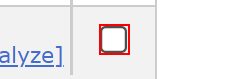
Workflow: Main

Step 1: click on the text box 'delete[*]' in window 'Order Management - Ford SAP Portal' (chrome.exe)

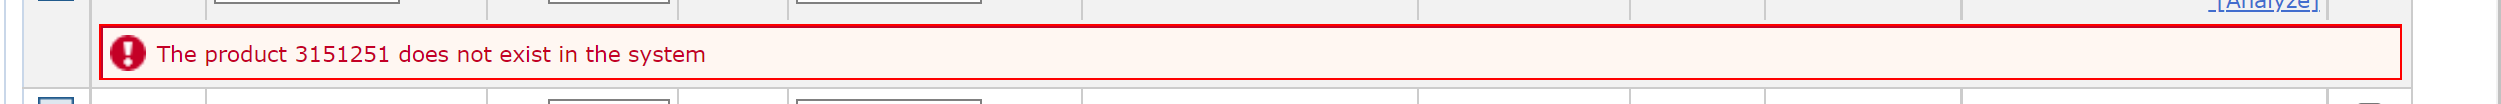
Step 2: Find Element 'DIV' on the element in window 'Order Management - Ford SAP Portal' (chrome.exe)

Step 3: click on the text box 'delete[3]' in window 'Order Management - Ford SAP Portal' (chrome.exe) (same screen as step 1)

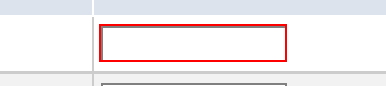
Step 4: type "test2" into the text box in window 'Order Management - Ford SAP Portal' (chrome.exe)

Step 5: type "test" into the text box in window 'Order Management - Ford SAP Portal' (chrome.exe) (same screen as step 4)

Step 6: click on the text box 'delete[*]' in window 'Order Management - Ford SAP Portal' (chrome.exe) (same screen as step 1)

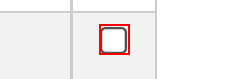
Step 7: click on the text box 'delete[Test]' in window 'Order Management - Ford SAP Portal' (chrome.exe)

Step 8: type [credentials.UserName] into the text box (chrome.exe) (no picture)

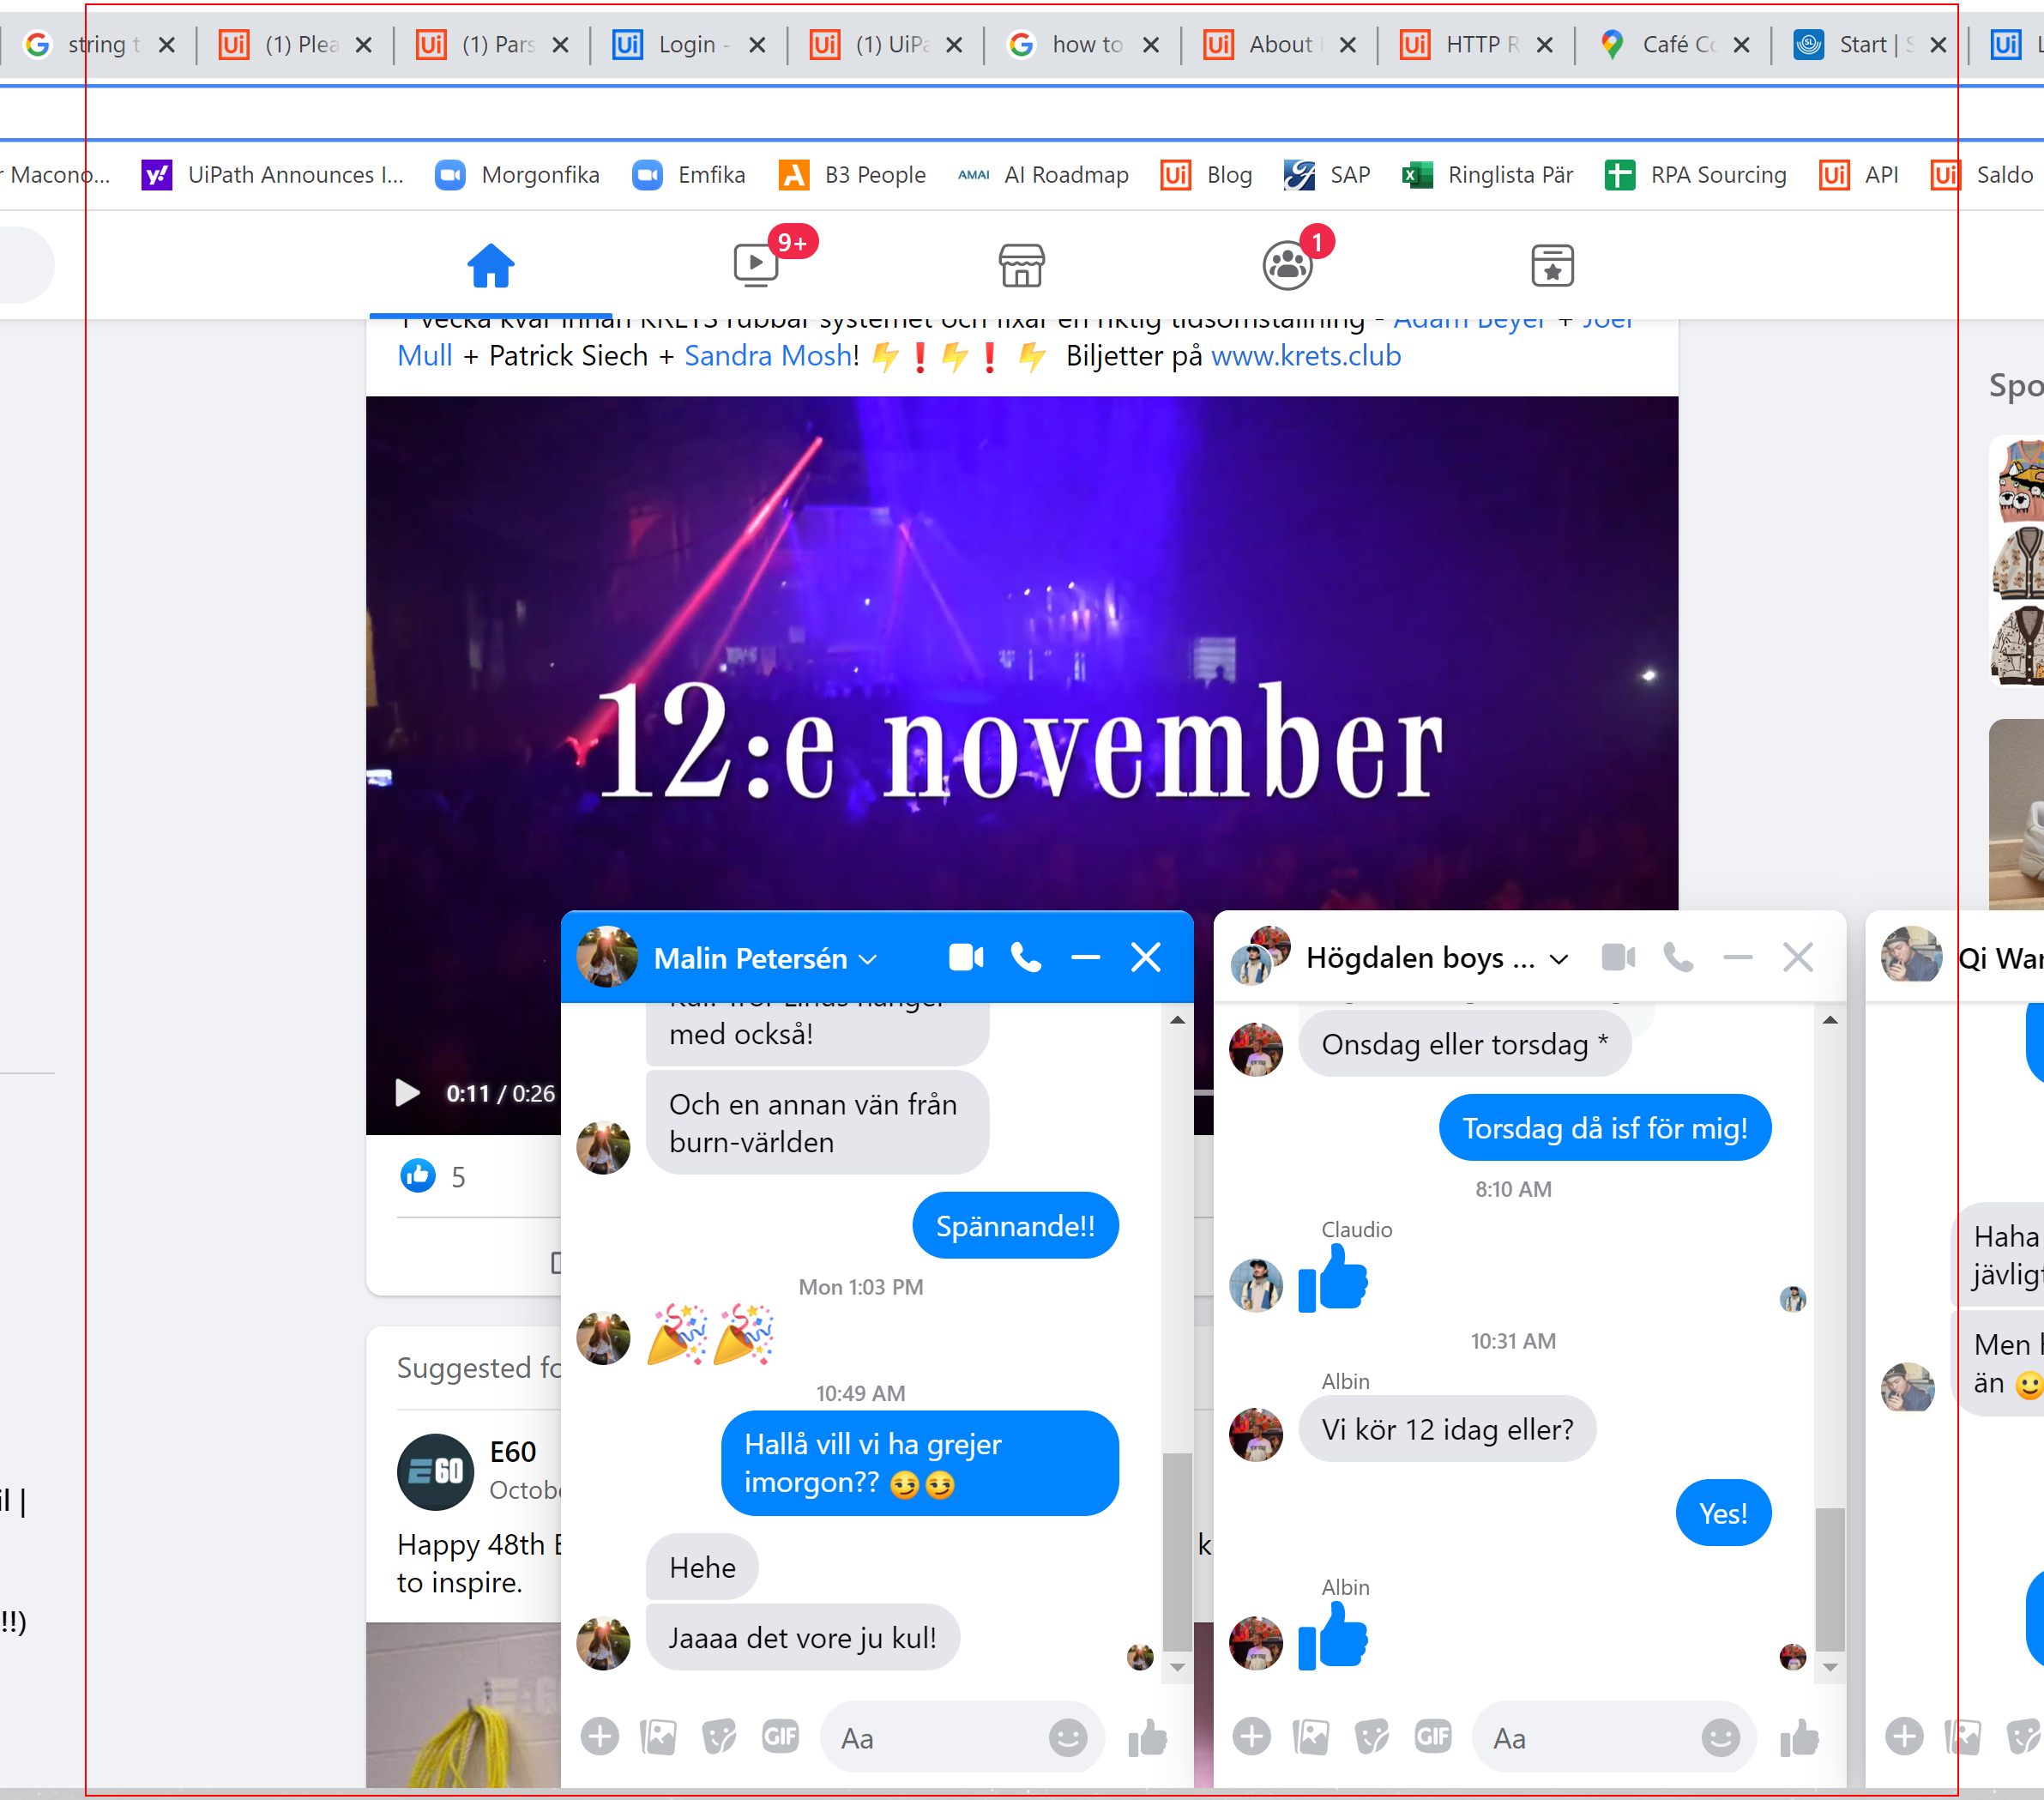
Step 9: click on the element

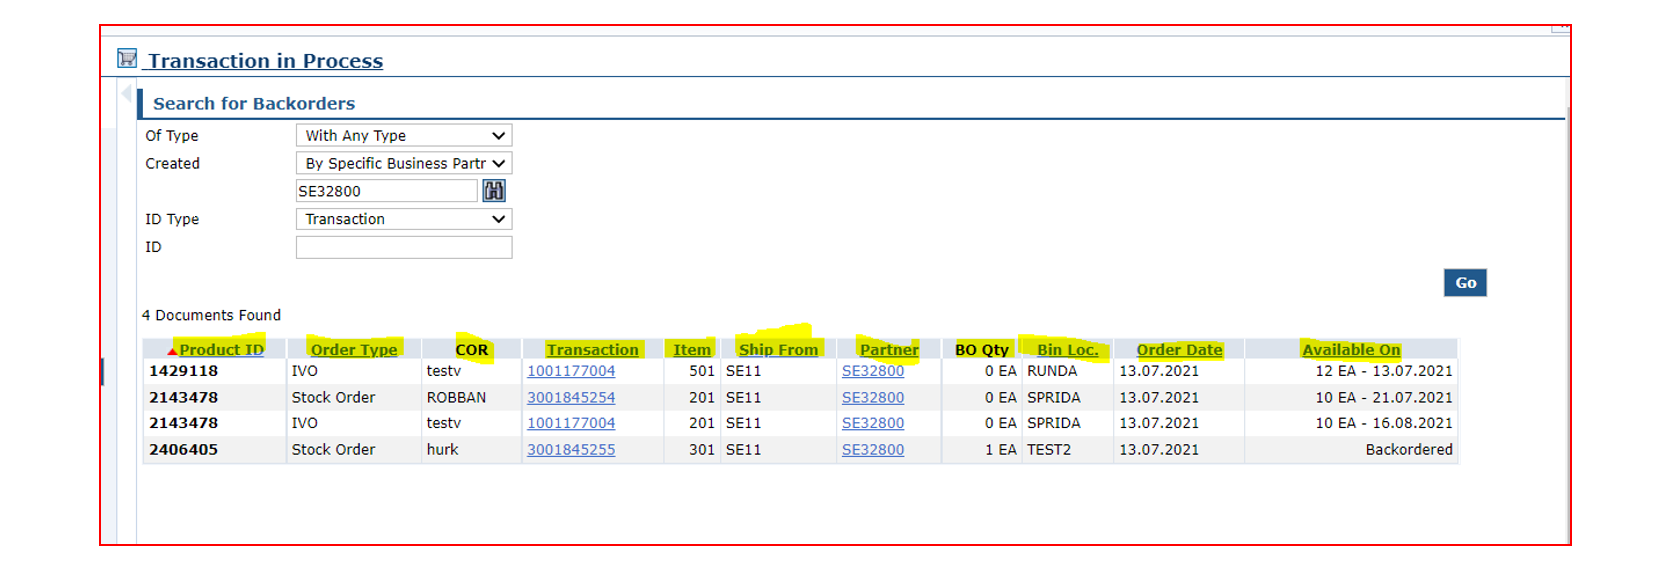
Step 10 [try]: click on the image 'Bildobjekt 1' in window 'Översättningar BO^MSaldokontroll.docx - Word' (winword.exe)

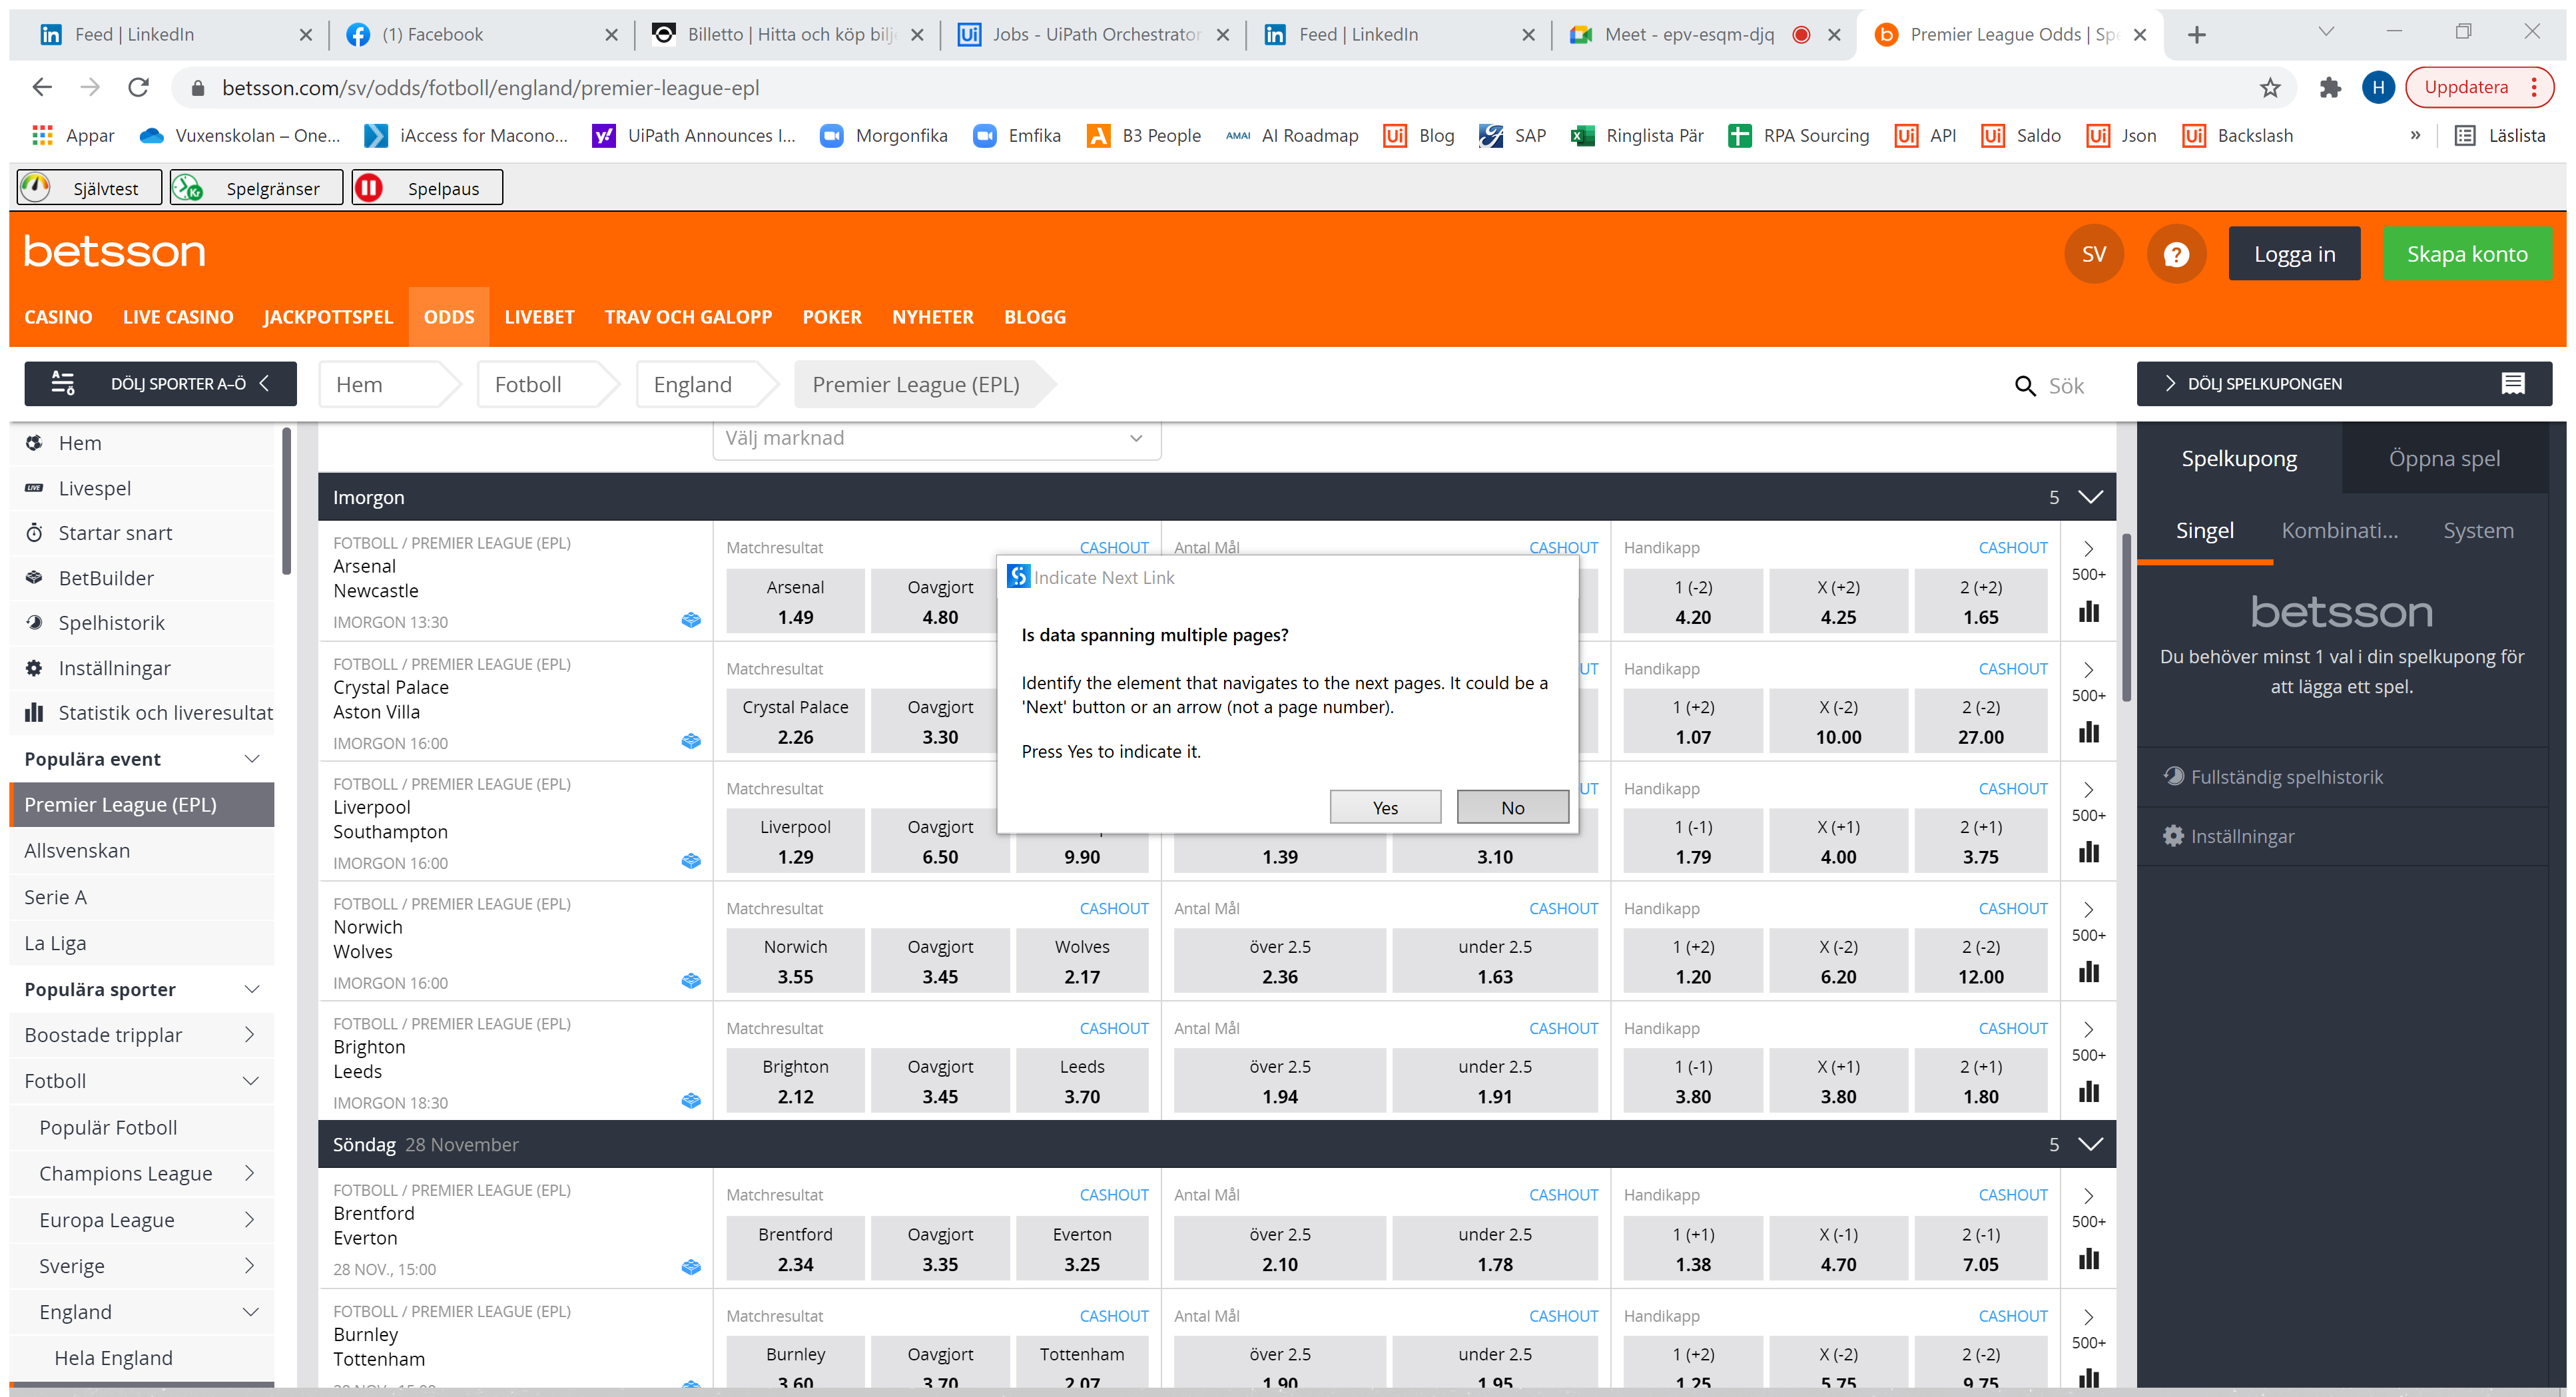
Step 11: Attach Browser 'PremierLe Page' in window 'Premier League Odds | Spela på Fotboll | Betsson' (chrome.exe)

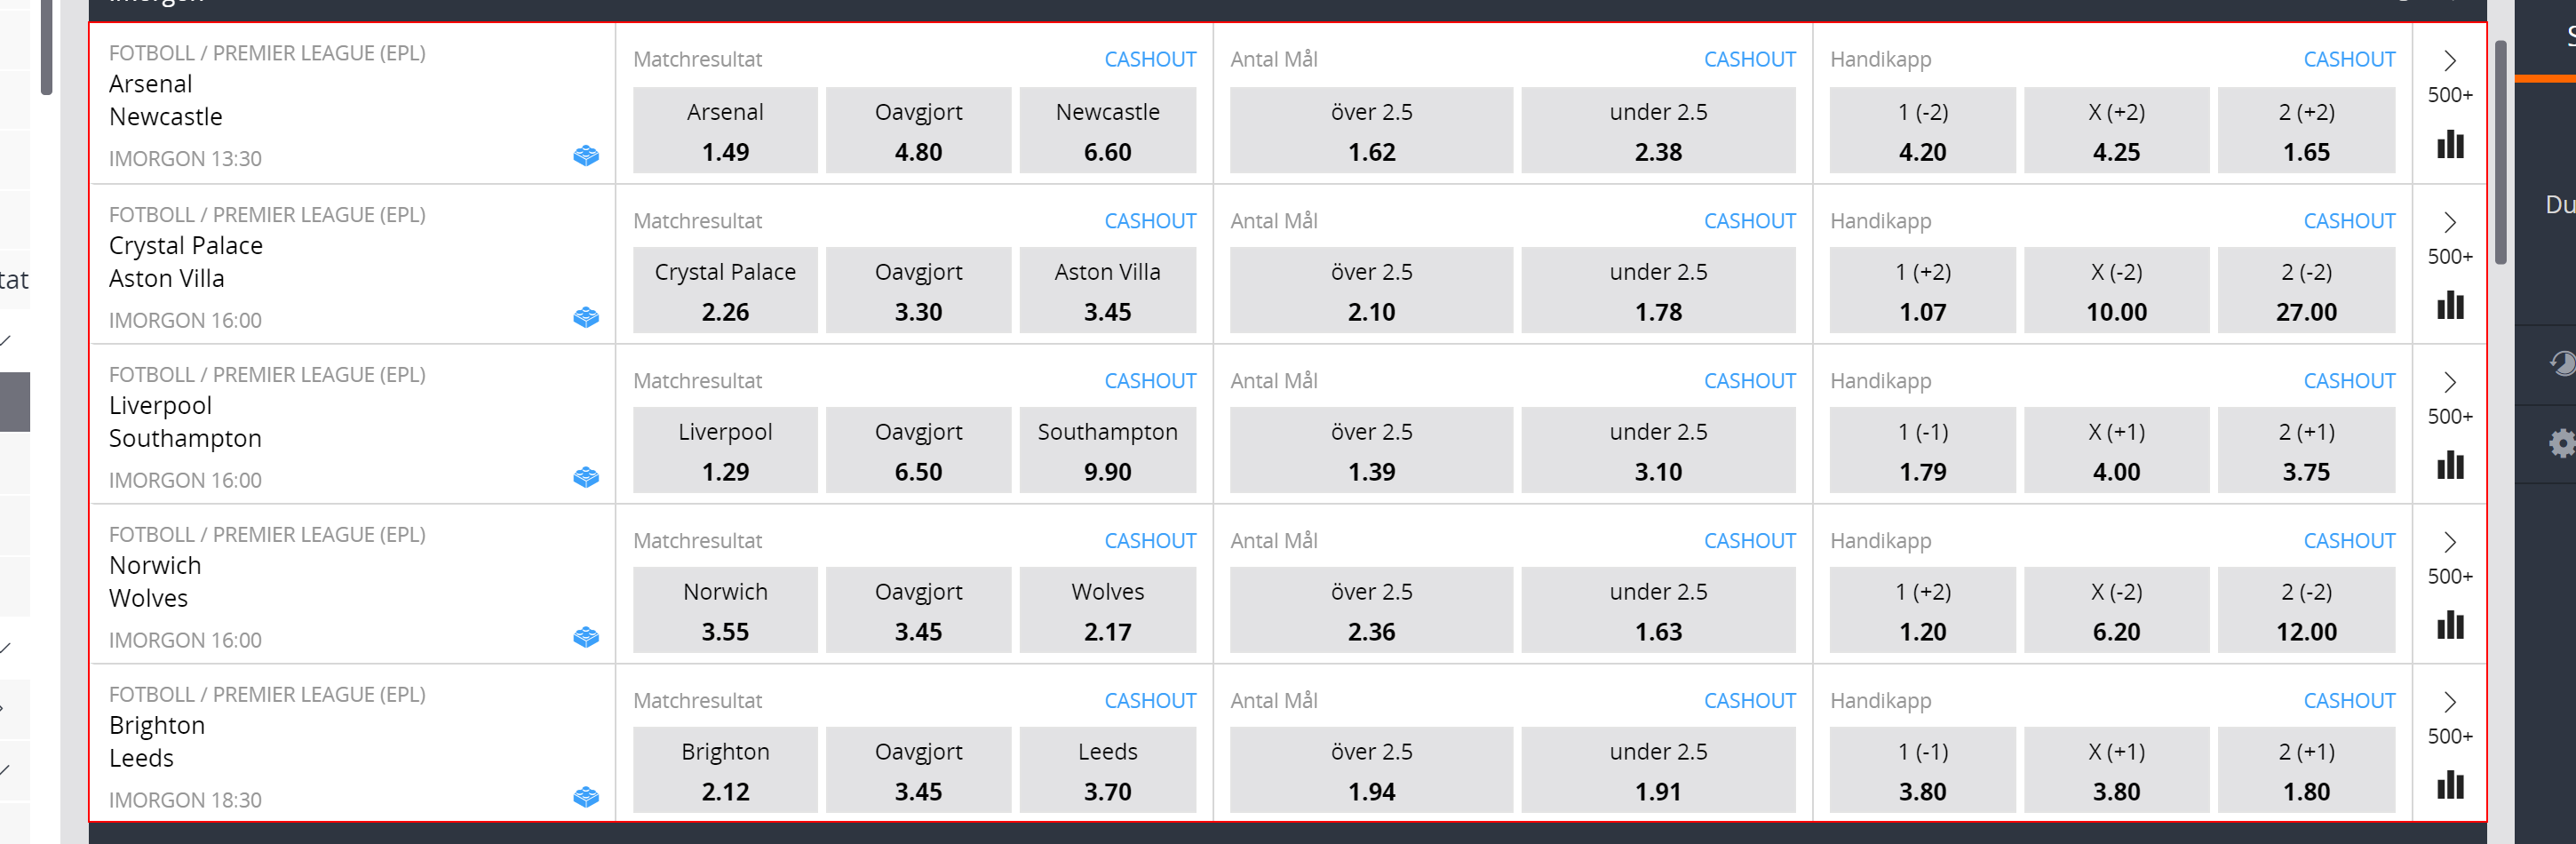
Step 12: get-text from the element

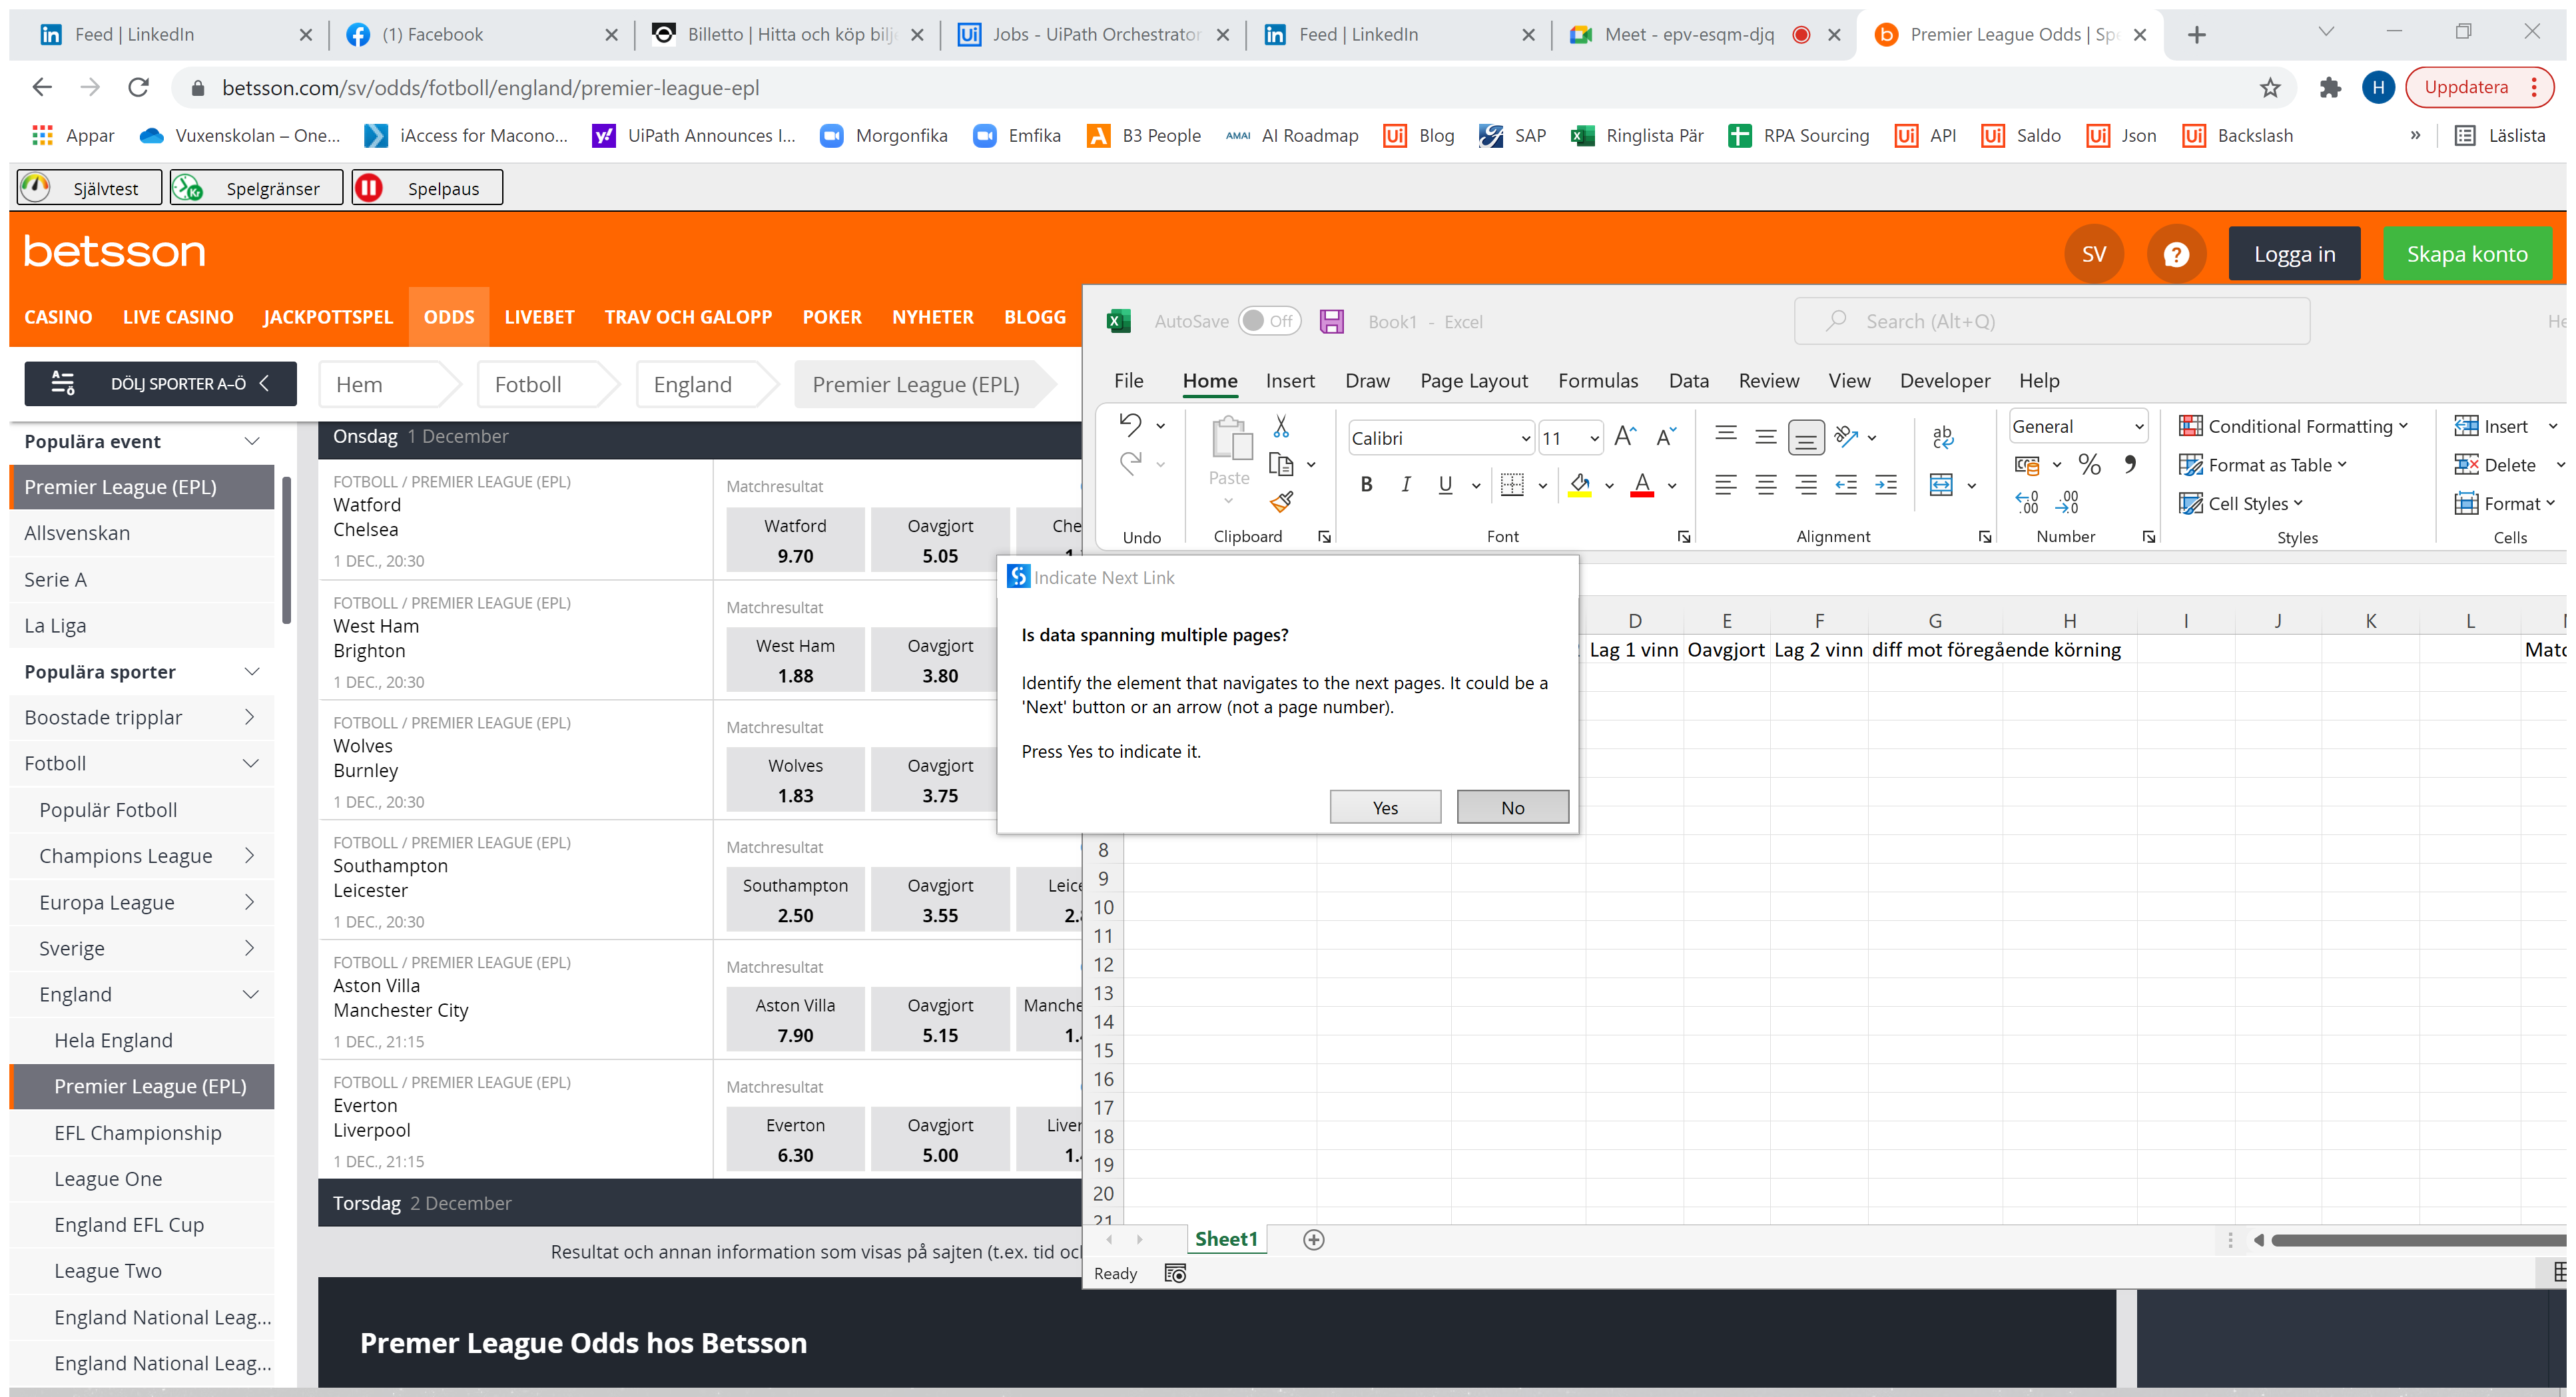
Step 13: Attach Browser 'PremierLe Page' in window 'Premier League Odds | Spela på Fotboll | Betsson' (chrome.exe)

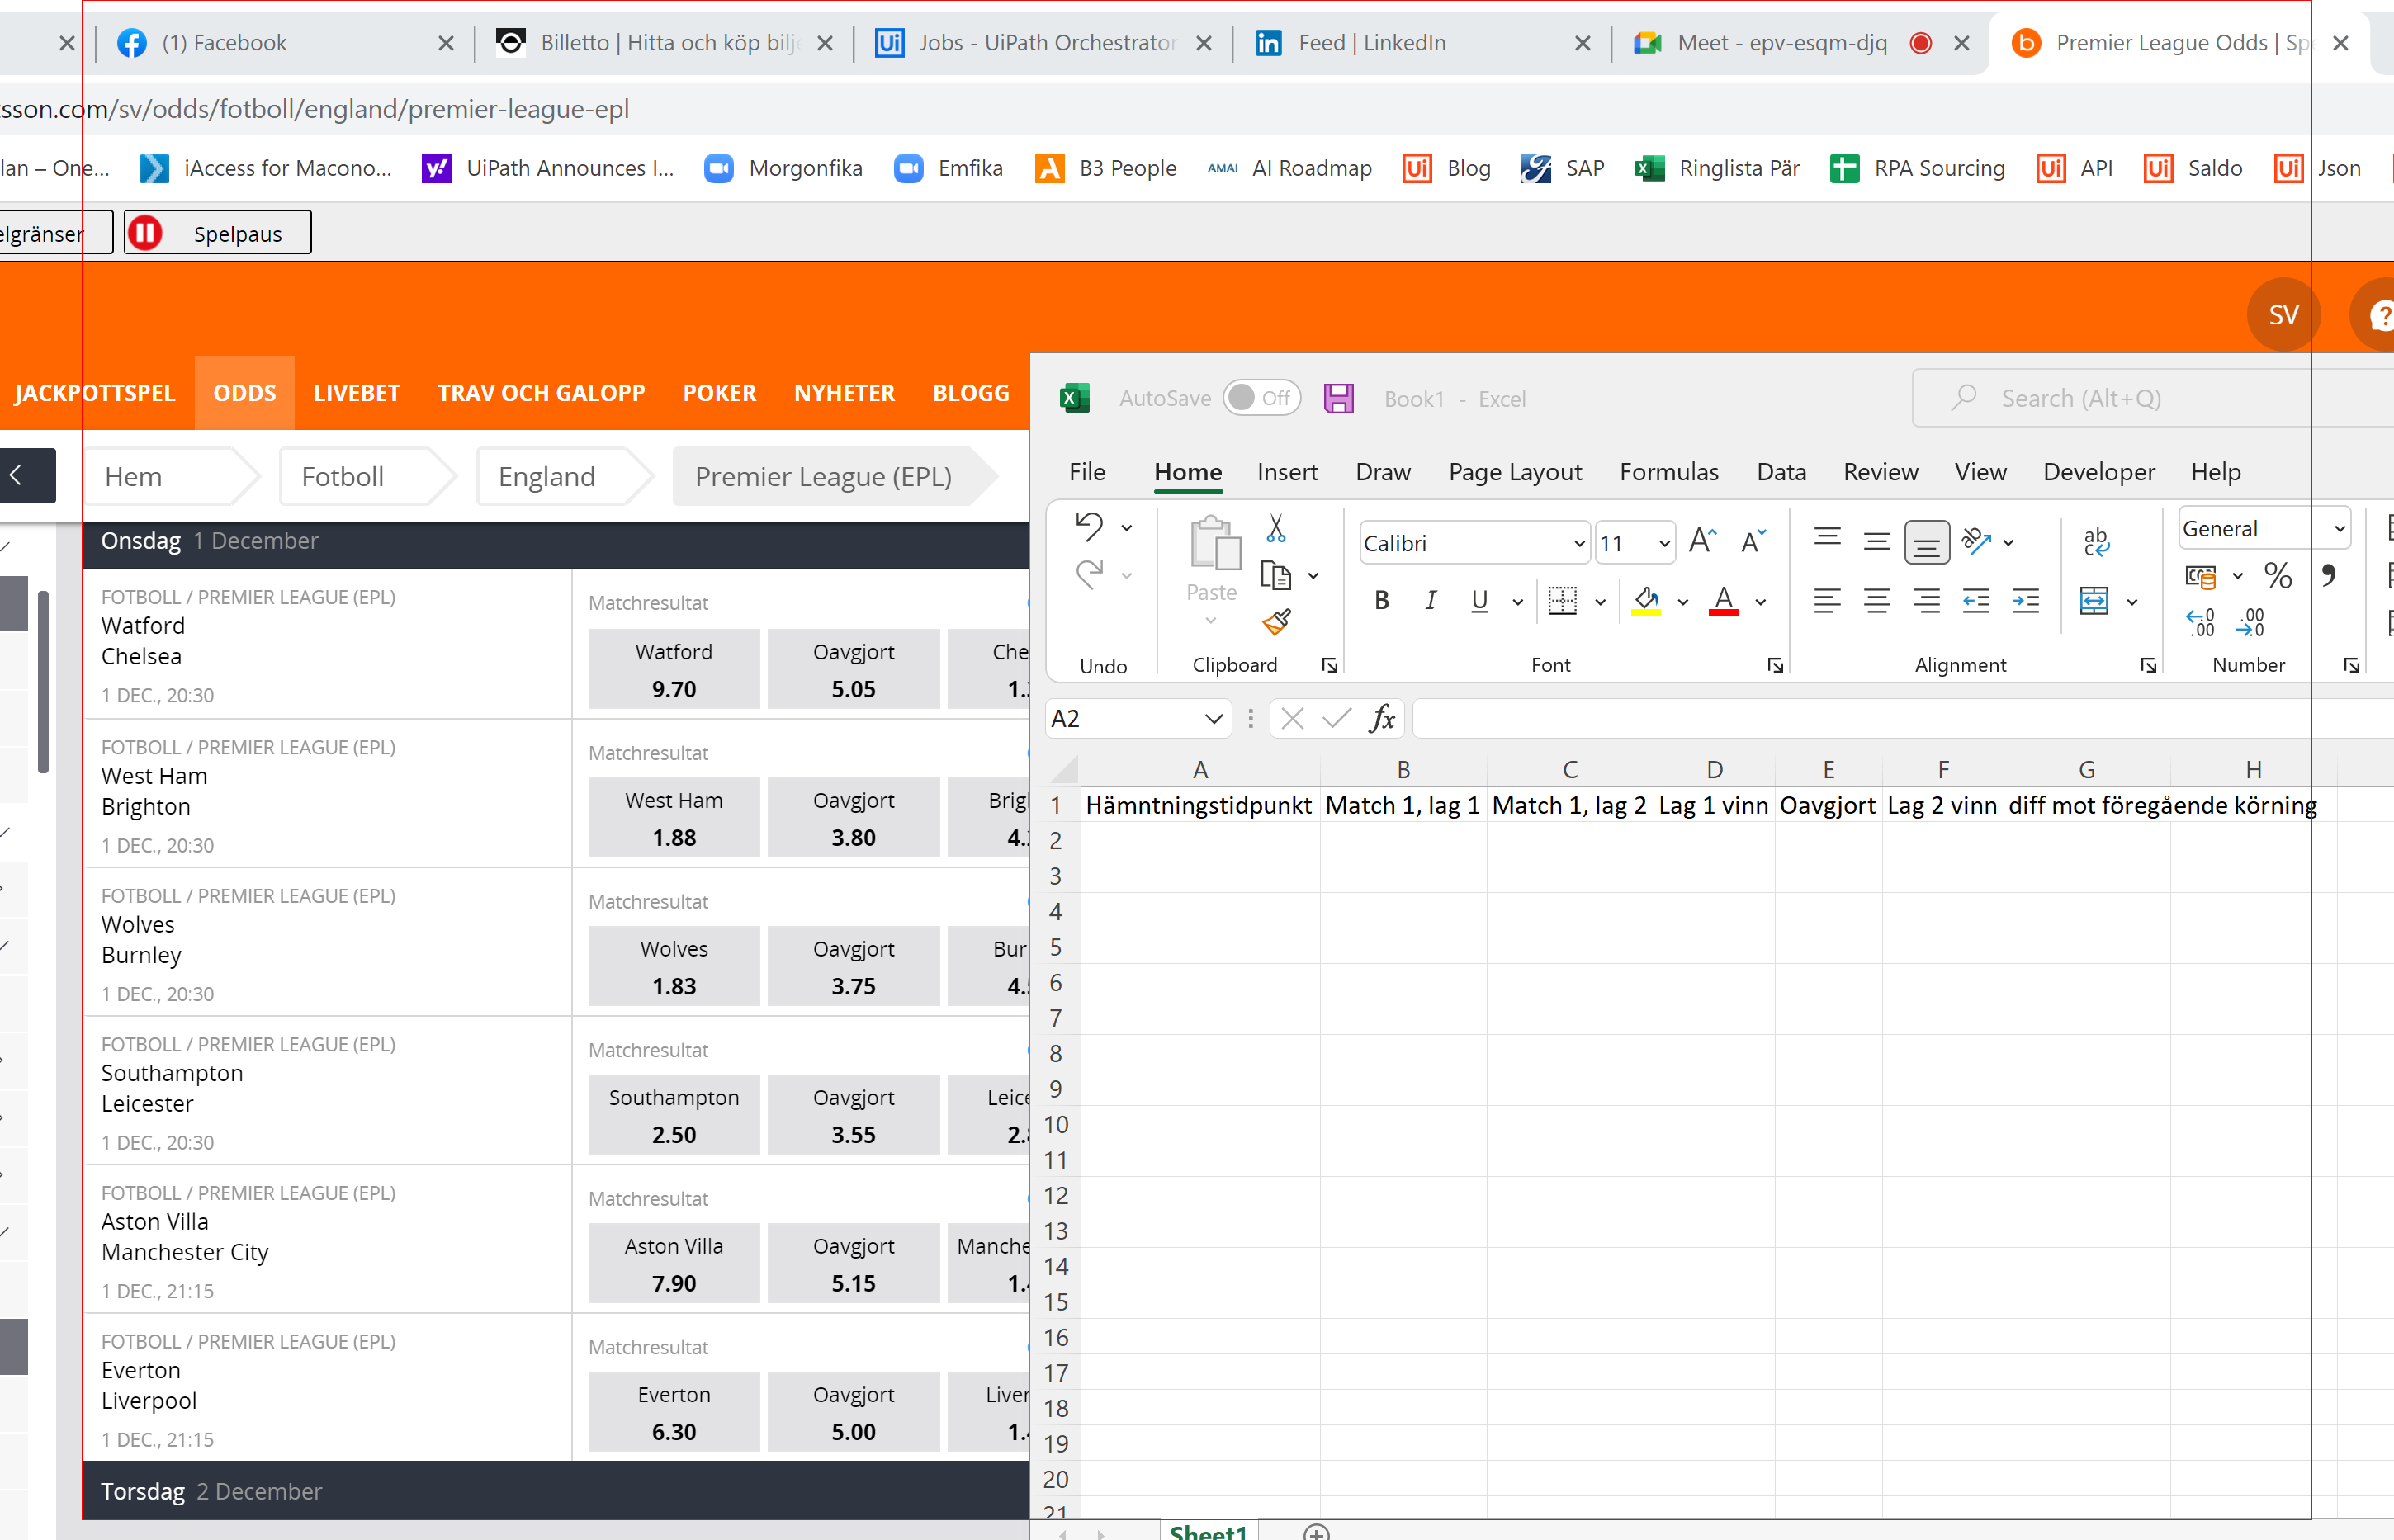
Step 14: get-text from the element

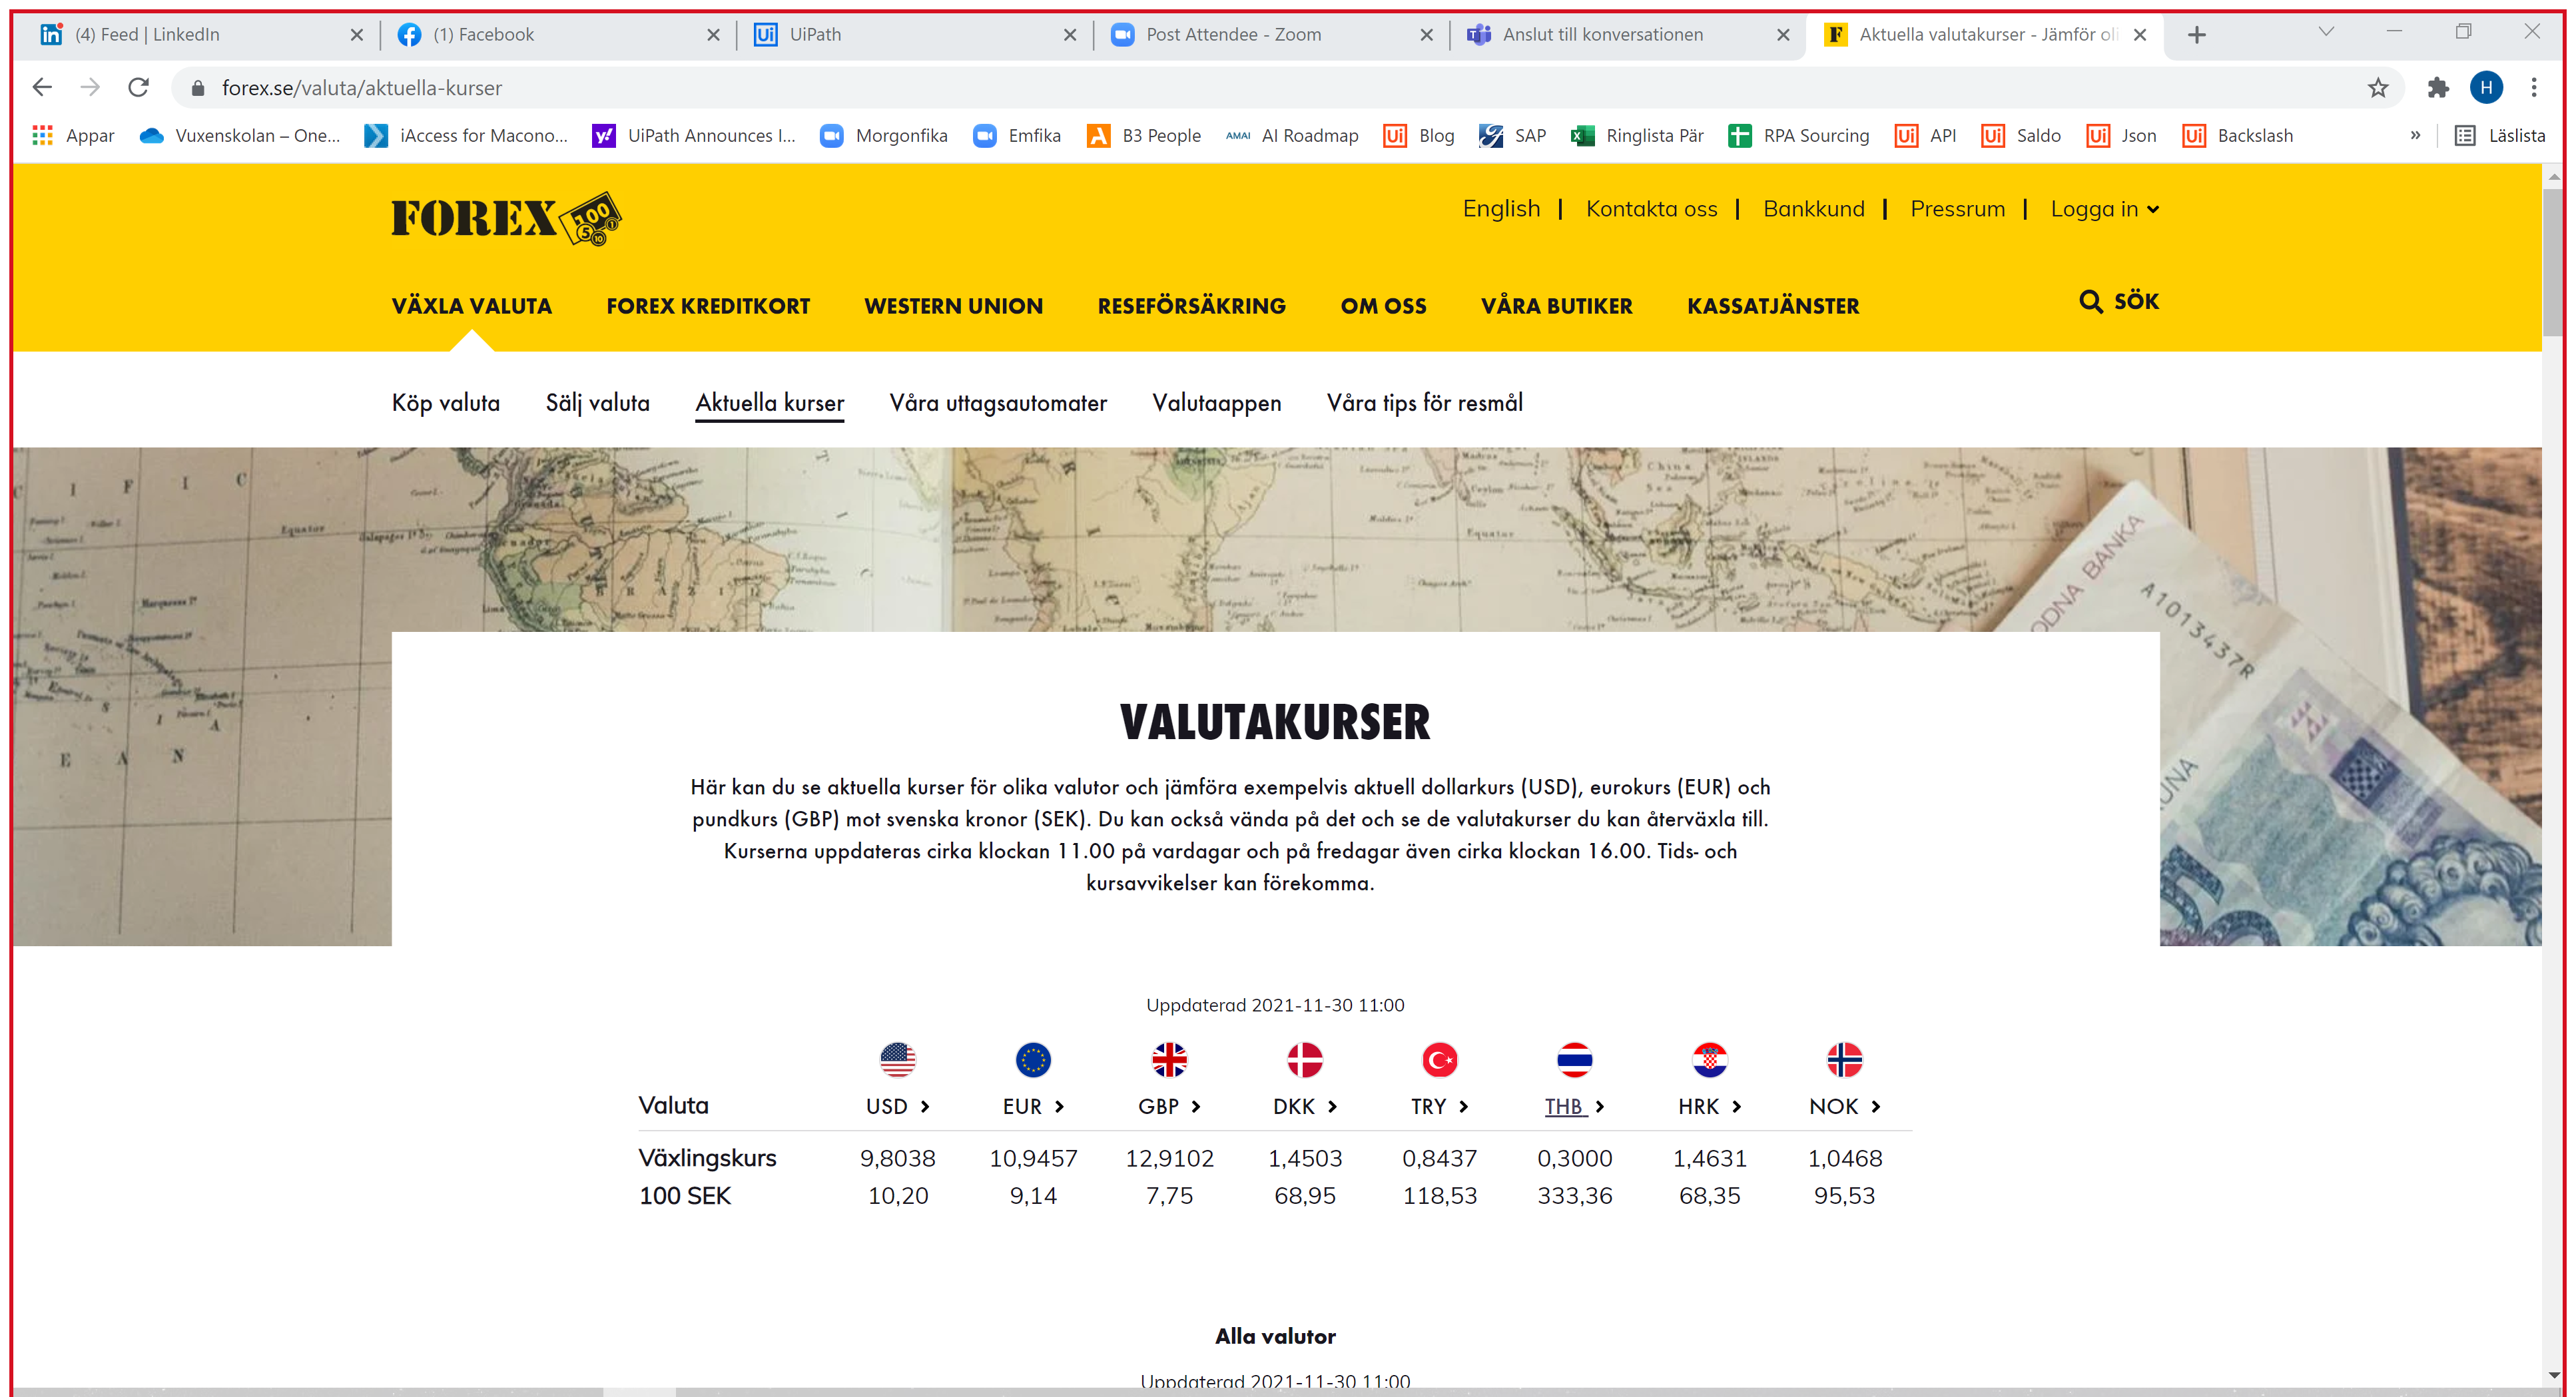
Step 15: Attach Browser 'Aktuellav Page' in window 'Aktuella valutakurser - Jämför olika valutor | FOREX Bank' (chrome.exe)

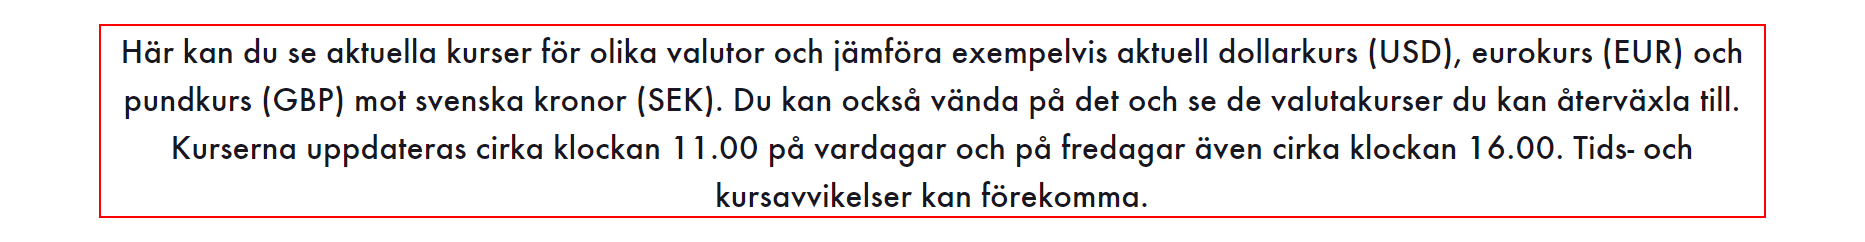
Step 16: get-text from the paragraph